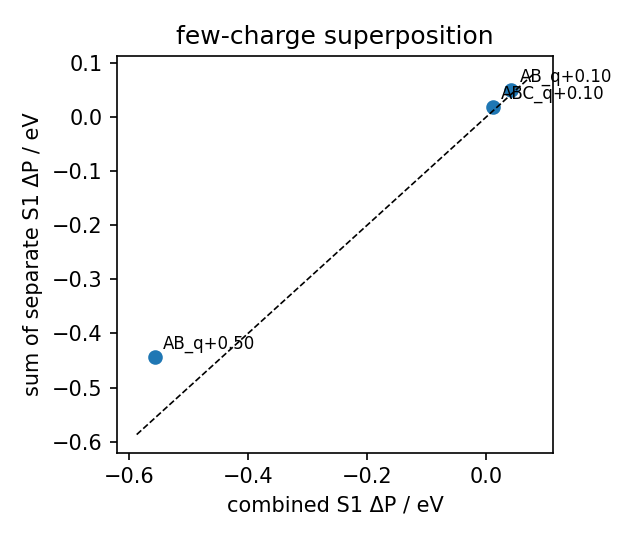

The file beside this chart, header and first rows:
case, q, labels, gse_sum, gse_combined, gse_diff, s1_sum, s1_combined, s1_diff, dm_sum, dm_combined, dm_diff
AB_q+0.10, 0.1, RED+BLUE, -0.3356, -0.244, -0.09161, 0.04921, 0.04202, 0.007195, -0.007866, -0.005925, -0.001941
ABC_q+0.10, 0.1, RED+BLUE+ZERO, 2.703, 2.697, 0.005396, 0.01864, 0.01116, 0.007476, -0.097, -0.09273, -0.004266
AB_q+0.50, 0.5, RED+BLUE, -9.295, -6.642, -2.652, -0.4433, -0.5566, 0.1133, 0.06927, 0.07685, -0.00758
